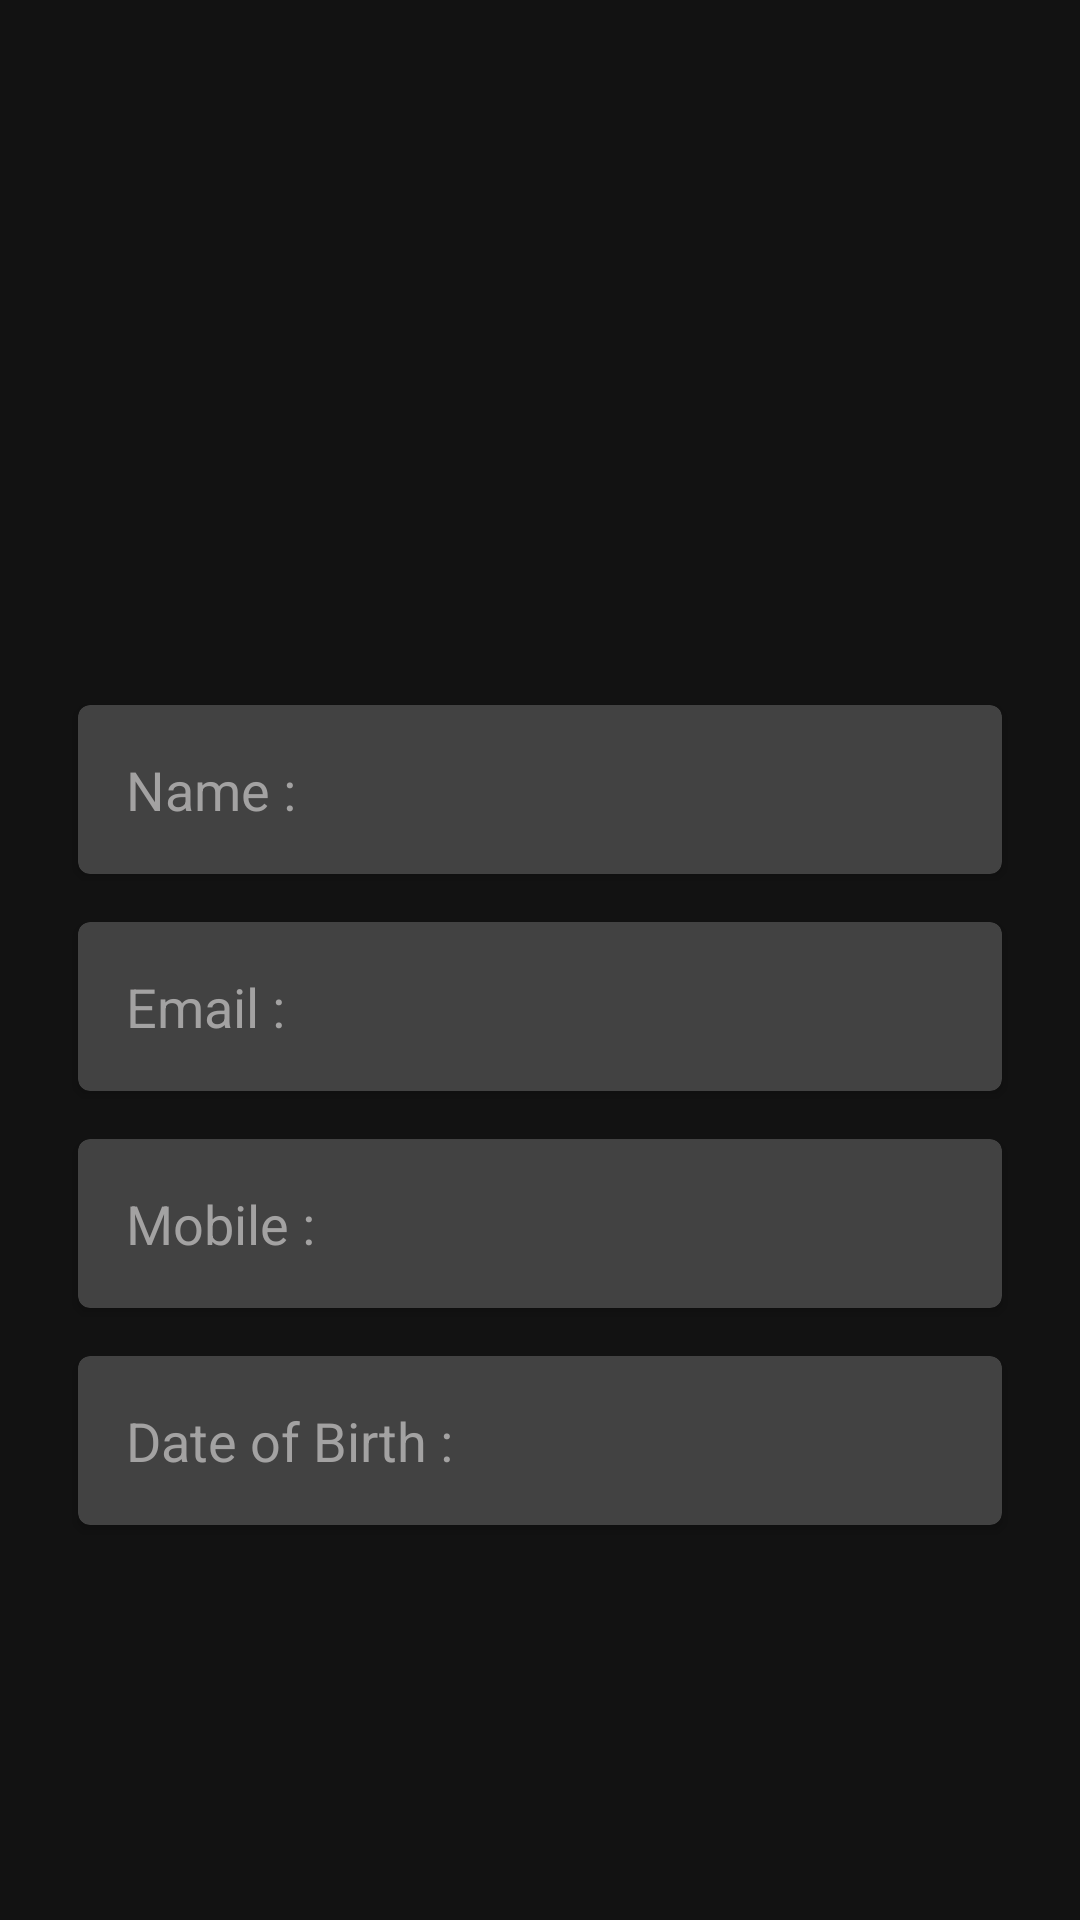

This screen was rendered from an Android layout file. Write that file and the resources it references.
<!-- AndroidManifest.xml: application theme Theme.ProLog -->
<!-- res/layout/activity_profile.xml -->
<?xml version="1.0" encoding="utf-8"?>
<androidx.constraintlayout.widget.ConstraintLayout xmlns:android="http://schemas.android.com/apk/res/android"
    xmlns:app="http://schemas.android.com/apk/res-auto"
    xmlns:tools="http://schemas.android.com/tools"
    android:layout_width="match_parent"
    android:layout_height="match_parent"
    android:padding="10dp"
    android:background="#121212"
    tools:context=".Profile">


    <androidx.cardview.widget.CardView
        android:id="@+id/cardView1"
        android:layout_width="match_parent"
        android:layout_height="wrap_content"
        android:layout_marginStart="16dp"
        android:layout_marginLeft="16dp"
        android:layout_marginTop="225dp"
        android:layout_marginEnd="16dp"
        android:layout_marginRight="16dp"
        app:cardCornerRadius="4dp"
        app:layout_constraintEnd_toEndOf="parent"
        app:layout_constraintStart_toStartOf="parent"
        app:layout_constraintTop_toTopOf="parent">


        <androidx.constraintlayout.widget.ConstraintLayout
            android:id="@+id/CL1"
            android:layout_width="match_parent"
            android:layout_height="match_parent"
            tools:layout_editor_absoluteX="182dp"
            tools:layout_editor_absoluteY="657dp">

            <TextView
                android:id="@+id/t1"
                android:layout_width="wrap_content"
                android:layout_height="wrap_content"
                android:layout_marginStart="16dp"
                android:layout_marginLeft="16dp"
                android:layout_marginTop="16dp"
                android:layout_marginBottom="16dp"
                android:shadowColor="#FFFFFF"
                android:text="Name :"
                android:textAllCaps="false"
                android:textColor="#A3A2A2"
                android:textSize="18dp"
                app:layout_constraintBottom_toBottomOf="parent"
                app:layout_constraintStart_toStartOf="parent"
                app:layout_constraintTop_toTopOf="parent" />

            <TextView
                android:id="@+id/idUsrnm1"
                android:layout_width="wrap_content"
                android:layout_height="wrap_content"
                android:layout_marginStart="8dp"
                android:layout_marginLeft="8dp"
                android:layout_marginTop="16dp"
                android:layout_marginBottom="16dp"
                android:shadowColor="#FFFFFF"
                android:text=""
                android:textColor="#A3A2A2"
                android:textSize="18dp"
                app:layout_constraintBottom_toBottomOf="parent"
                app:layout_constraintStart_toEndOf="@+id/t1"
                app:layout_constraintTop_toTopOf="parent" />

        </androidx.constraintlayout.widget.ConstraintLayout>


    </androidx.cardview.widget.CardView>

    <androidx.cardview.widget.CardView
        android:id="@+id/cardView2"
        android:layout_width="match_parent"
        android:layout_height="wrap_content"
        android:layout_marginStart="16dp"
        android:layout_marginLeft="16dp"
        android:layout_marginTop="16dp"
        android:layout_marginEnd="16dp"
        android:layout_marginRight="16dp"
        app:cardCornerRadius="4dp"
        app:layout_constraintEnd_toEndOf="parent"
        app:layout_constraintStart_toStartOf="parent"
        app:layout_constraintTop_toBottomOf="@+id/cardView1">

        <androidx.constraintlayout.widget.ConstraintLayout
            android:id="@+id/CL2"
            android:layout_width="match_parent"
            android:layout_height="match_parent"
            tools:layout_editor_absoluteX="182dp"
            tools:layout_editor_absoluteY="657dp">

            <TextView
                android:id="@+id/t2"
                android:layout_width="wrap_content"
                android:layout_height="wrap_content"
                android:layout_marginStart="16dp"
                android:layout_marginLeft="16dp"
                android:layout_marginTop="16dp"
                android:layout_marginBottom="16dp"
                android:shadowColor="#FFFFFF"
                android:text="Email :"
                android:textAllCaps="false"
                android:textColor="#A3A2A2"
                android:textSize="18dp"
                app:layout_constraintBottom_toBottomOf="parent"
                app:layout_constraintStart_toStartOf="parent"
                app:layout_constraintTop_toTopOf="parent" />

            <TextView
                android:id="@+id/idEml1"
                android:layout_width="wrap_content"
                android:layout_height="wrap_content"
                android:layout_marginStart="8dp"
                android:layout_marginLeft="8dp"
                android:layout_marginTop="16dp"
                android:layout_marginBottom="16dp"
                android:shadowColor="#FFFFFF"
                android:text=""
                android:textColor="#A3A2A2"
                android:textSize="18dp"
                app:layout_constraintBottom_toBottomOf="parent"
                app:layout_constraintStart_toEndOf="@+id/t2"
                app:layout_constraintTop_toTopOf="parent" />

        </androidx.constraintlayout.widget.ConstraintLayout>


    </androidx.cardview.widget.CardView>

    <androidx.cardview.widget.CardView
        android:id="@+id/cardView3"
        android:layout_width="match_parent"
        android:layout_height="wrap_content"
        android:layout_marginStart="16dp"
        android:layout_marginLeft="16dp"
        android:layout_marginTop="16dp"
        android:layout_marginEnd="16dp"
        android:layout_marginRight="16dp"
        app:cardCornerRadius="4dp"
        app:layout_constraintEnd_toEndOf="parent"
        app:layout_constraintStart_toStartOf="parent"
        app:layout_constraintTop_toBottomOf="@+id/cardView2">

        <androidx.constraintlayout.widget.ConstraintLayout
            android:id="@+id/CL3"
            android:layout_width="match_parent"
            android:layout_height="match_parent"
            tools:layout_editor_absoluteX="182dp"
            tools:layout_editor_absoluteY="657dp">

            <TextView
                android:id="@+id/t3"
                android:layout_width="wrap_content"
                android:layout_height="wrap_content"
                android:layout_marginStart="16dp"
                android:layout_marginLeft="16dp"
                android:layout_marginTop="16dp"
                android:layout_marginBottom="16dp"
                android:shadowColor="#FFFFFF"
                android:text="Mobile :"
                android:textAllCaps="false"
                android:textColor="#A3A2A2"
                android:textSize="18dp"
                app:layout_constraintBottom_toBottomOf="parent"
                app:layout_constraintStart_toStartOf="parent"
                app:layout_constraintTop_toTopOf="parent" />

            <TextView
                android:id="@+id/idMob1"
                android:layout_width="wrap_content"
                android:layout_height="wrap_content"
                android:layout_marginStart="8dp"
                android:layout_marginLeft="8dp"
                android:layout_marginTop="16dp"
                android:layout_marginBottom="16dp"
                android:shadowColor="#FFFFFF"
                android:text=""
                android:textColor="#A3A2A2"
                android:textSize="18dp"
                app:layout_constraintBottom_toBottomOf="parent"
                app:layout_constraintStart_toEndOf="@+id/t3"
                app:layout_constraintTop_toTopOf="parent" />

        </androidx.constraintlayout.widget.ConstraintLayout>


    </androidx.cardview.widget.CardView>

    <androidx.cardview.widget.CardView
        android:id="@+id/cardView4"
        android:layout_width="match_parent"
        android:layout_height="wrap_content"
        android:layout_marginStart="16dp"
        android:layout_marginLeft="16dp"
        android:layout_marginTop="16dp"
        android:layout_marginEnd="16dp"
        android:layout_marginRight="16dp"
        app:cardCornerRadius="4dp"
        app:layout_constraintEnd_toEndOf="parent"
        app:layout_constraintStart_toStartOf="parent"
        app:layout_constraintTop_toBottomOf="@+id/cardView3">

        <androidx.constraintlayout.widget.ConstraintLayout
            android:id="@+id/CL4"
            android:layout_width="match_parent"
            android:layout_height="match_parent"
            tools:layout_editor_absoluteX="182dp"
            tools:layout_editor_absoluteY="657dp">

            <TextView
                android:id="@+id/t4"
                android:layout_width="wrap_content"
                android:layout_height="wrap_content"
                android:layout_marginStart="16dp"
                android:layout_marginLeft="16dp"
                android:layout_marginTop="16dp"
                android:layout_marginBottom="16dp"
                android:shadowColor="#FFFFFF"
                android:text="Date of Birth :"
                android:textAllCaps="false"
                android:textColor="#A3A2A2"
                android:textSize="18dp"
                app:layout_constraintBottom_toBottomOf="parent"
                app:layout_constraintStart_toStartOf="parent"
                app:layout_constraintTop_toTopOf="parent" />

            <TextView
                android:id="@+id/idDob1"
                android:layout_width="wrap_content"
                android:layout_height="wrap_content"
                android:layout_marginStart="8dp"
                android:layout_marginLeft="8dp"
                android:layout_marginTop="16dp"
                android:layout_marginBottom="16dp"
                android:shadowColor="#FFFFFF"
                android:text=""
                android:textColor="#A3A2A2"
                android:textSize="18dp"
                app:layout_constraintBottom_toBottomOf="parent"
                app:layout_constraintStart_toEndOf="@+id/t4"
                app:layout_constraintTop_toTopOf="parent" />

        </androidx.constraintlayout.widget.ConstraintLayout>


    </androidx.cardview.widget.CardView>


</androidx.constraintlayout.widget.ConstraintLayout>
<!-- resources referenced by this layout -->
<resources>
  <style name="Theme.ProLog" parent="Theme.AppCompat.NoActionBar">
          
          <item name="colorPrimary">@color/purple_500</item>
          <item name="colorPrimaryVariant">@color/purple_700</item>
          <item name="colorOnPrimary">@color/white</item>
          
          <item name="colorSecondary">@color/teal_200</item>
          <item name="colorSecondaryVariant">@color/teal_700</item>
          <item name="colorOnSecondary">@color/black</item>
          
          <item name="android:statusBarColor" tools:targetApi="l">?attr/colorPrimaryVariant</item>
          
      </style>
  <color name="purple_500">#FF6200EE</color>
  <color name="purple_700">#000000</color>
  <color name="white">#FFFFFFFF</color>
  <color name="teal_200">#ACACAC</color>
  <color name="teal_700">#FF018786</color>
  <color name="black">#FF000000</color>
</resources>
